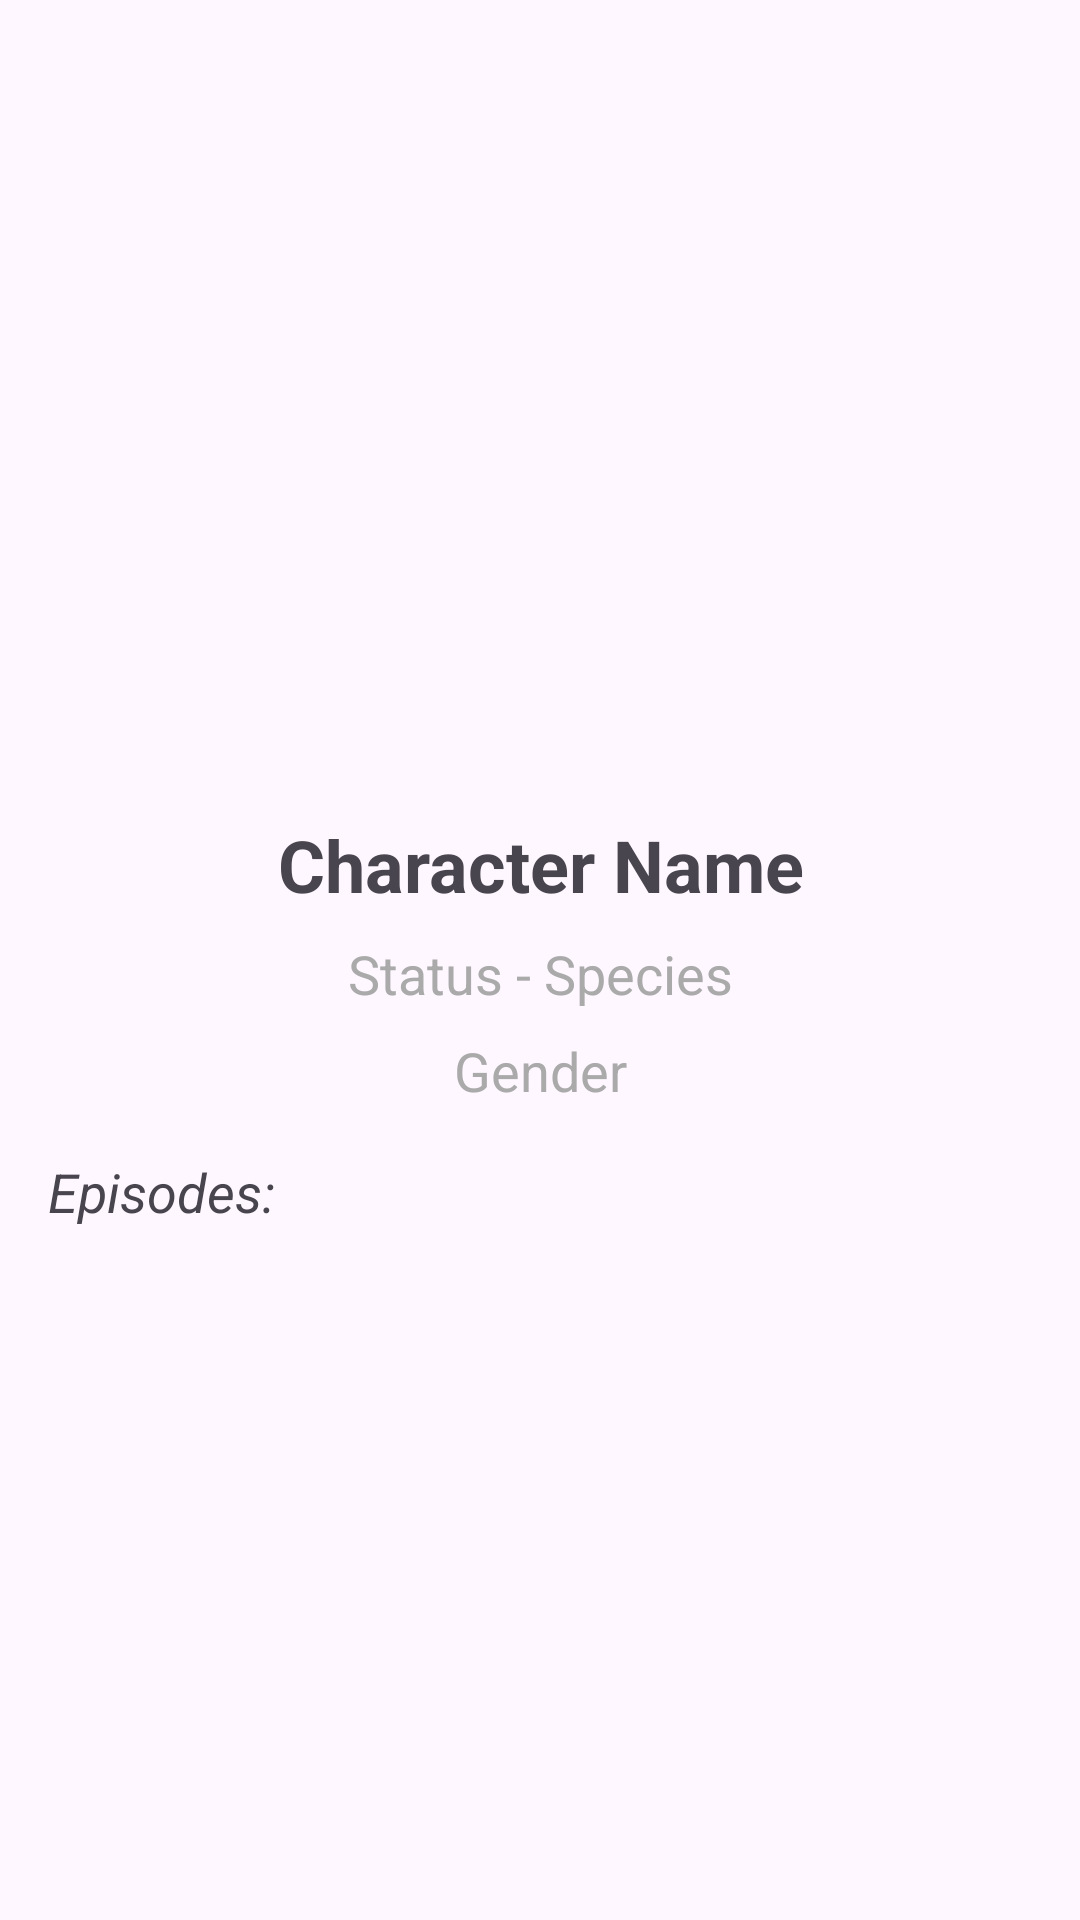

Produce the Android XML layout that renders to this screen, including the resource entries it uses.
<!-- AndroidManifest.xml: application theme Theme.RickyMortymza -->
<!-- res/layout/activity_character_detail.xml -->
<?xml version="1.0" encoding="utf-8"?>
<androidx.constraintlayout.widget.ConstraintLayout xmlns:android="http://schemas.android.com/apk/res/android"
    xmlns:tools="http://schemas.android.com/tools"
    android:layout_width="match_parent"
    android:layout_height="match_parent"
    xmlns:app="http://schemas.android.com/apk/res-auto"
    tools:context=".activities.CharacterDetailActivity">

    <ImageView
        android:id="@+id/detailImageViewCharacter"
        android:layout_width="200dp"
        android:layout_height="200dp"
        android:layout_marginTop="56dp"
        android:scaleType="centerCrop"
        app:layout_constraintEnd_toEndOf="parent"
        app:layout_constraintHorizontal_bias="0.497"
        app:layout_constraintStart_toStartOf="parent"
        app:layout_constraintTop_toTopOf="parent"
        tools:src="@tools:sample/avatars" />

    <ProgressBar
        android:id="@+id/detailImageProgressBar"
        android:layout_width="wrap_content"
        android:layout_height="wrap_content"
        android:visibility="gone"
        app:layout_constraintBottom_toBottomOf="@id/detailImageViewCharacter"
        app:layout_constraintEnd_toEndOf="@id/detailImageViewCharacter"
        app:layout_constraintStart_toStartOf="@id/detailImageViewCharacter"
        app:layout_constraintTop_toTopOf="@id/detailImageViewCharacter" />

    <TextView
        android:id="@+id/detailTextViewName"
        android:layout_width="0dp"
        android:layout_height="wrap_content"
        android:layout_marginStart="16dp"
        android:layout_marginTop="16dp"
        android:layout_marginEnd="16dp"
        android:text="Character Name"
        android:textSize="24sp"
        android:textStyle="bold"
        android:gravity="center"
        app:layout_constraintEnd_toEndOf="parent"
        app:layout_constraintStart_toStartOf="parent"
        app:layout_constraintTop_toBottomOf="@id/detailImageViewCharacter" />

    <TextView
        android:id="@+id/detailTextViewStatusSpecies"
        android:layout_width="0dp"
        android:layout_height="wrap_content"
        android:layout_marginStart="16dp"
        android:layout_marginTop="8dp"
        android:layout_marginEnd="16dp"
        android:text="Status - Species"
        android:textSize="18sp"
        android:textColor="@android:color/darker_gray"
        android:gravity="center"
        app:layout_constraintEnd_toEndOf="parent"
        app:layout_constraintStart_toStartOf="parent"
        app:layout_constraintTop_toBottomOf="@id/detailTextViewName" />

    <TextView
        android:id="@+id/detailTextViewGender"
        android:layout_width="0dp"
        android:layout_height="wrap_content"
        android:layout_marginStart="16dp"
        android:layout_marginTop="8dp"
        android:layout_marginEnd="16dp"
        android:text="Gender"
        android:textSize="18sp"
        android:textColor="@android:color/darker_gray"
        android:gravity="center"
        app:layout_constraintEnd_toEndOf="parent"
        app:layout_constraintStart_toStartOf="parent"
        app:layout_constraintTop_toBottomOf="@id/detailTextViewStatusSpecies" />






    <TextView
        android:id="@+id/labelCharacterEpisodes"
        android:layout_width="0dp"
        android:layout_height="wrap_content"
        android:layout_marginStart="16dp"
        android:layout_marginTop="16dp"
        android:layout_marginEnd="16dp"
        android:text="Episodes:"
        android:textSize="18sp"
        android:textStyle="italic"
        app:layout_constraintEnd_toEndOf="parent"
        app:layout_constraintStart_toStartOf="parent"
        app:layout_constraintTop_toBottomOf="@+id/detailTextViewGender" />

    <androidx.recyclerview.widget.RecyclerView
        android:id="@+id/recyclerViewCharacterEpisodes"
        android:layout_width="0dp"
        android:layout_height="0dp"
        android:layout_marginStart="16dp"
        android:layout_marginTop="8dp"
        android:layout_marginEnd="16dp"
        app:layout_constraintBottom_toBottomOf="parent"
        app:layout_constraintEnd_toEndOf="parent"
        app:layout_constraintStart_toStartOf="parent"
        app:layout_constraintTop_toBottomOf="@+id/labelCharacterEpisodes"
        tools:listitem="@layout/item_episode" />
</androidx.constraintlayout.widget.ConstraintLayout>
<!-- res/layout/item_episode.xml (included above) -->
<?xml version="1.0" encoding="utf-8"?>
<androidx.cardview.widget.CardView xmlns:android="http://schemas.android.com/apk/res/android"
    xmlns:tools="http://schemas.android.com/tools"
    android:layout_width="match_parent"
    android:layout_height="wrap_content"
    xmlns:app="http://schemas.android.com/apk/res-auto"
    android:layout_margin="8dp"
    app:cardCornerRadius="8dp"
    app:cardElevation="4dp">

    <LinearLayout
        android:layout_width="match_parent"
        android:layout_height="wrap_content"
        android:orientation="vertical"
        android:padding="16dp">

        <TextView
            android:id="@+id/textViewEpisodeName"
            android:layout_width="match_parent"
            android:layout_height="wrap_content"
            android:textSize="18sp"
            android:textStyle="bold"
            tools:text="Pilot" />

        <TextView
            android:id="@+id/textViewEpisodeCode"
            android:layout_width="match_parent"
            android:layout_height="wrap_content"
            android:layout_marginTop="4dp"
            android:textSize="14sp"
            tools:text="S01E01" />

        <TextView
            android:id="@+id/textViewAirDate"
            android:layout_width="match_parent"
            android:layout_height="wrap_content"
            android:layout_marginTop="4dp"
            android:textSize="14sp"
            android:textColor="?android:attr/textColorSecondary"
            tools:text="December 2, 2013" />

    </LinearLayout>

</androidx.cardview.widget.CardView>
<!-- resources referenced by this layout -->
<resources>
  <style name="Theme.RickyMortymza" parent="Base.Theme.RickyMortymza" />
  <style name="Base.Theme.RickyMortymza" parent="Theme.Material3.DayNight">
          
          
      </style>
</resources>
